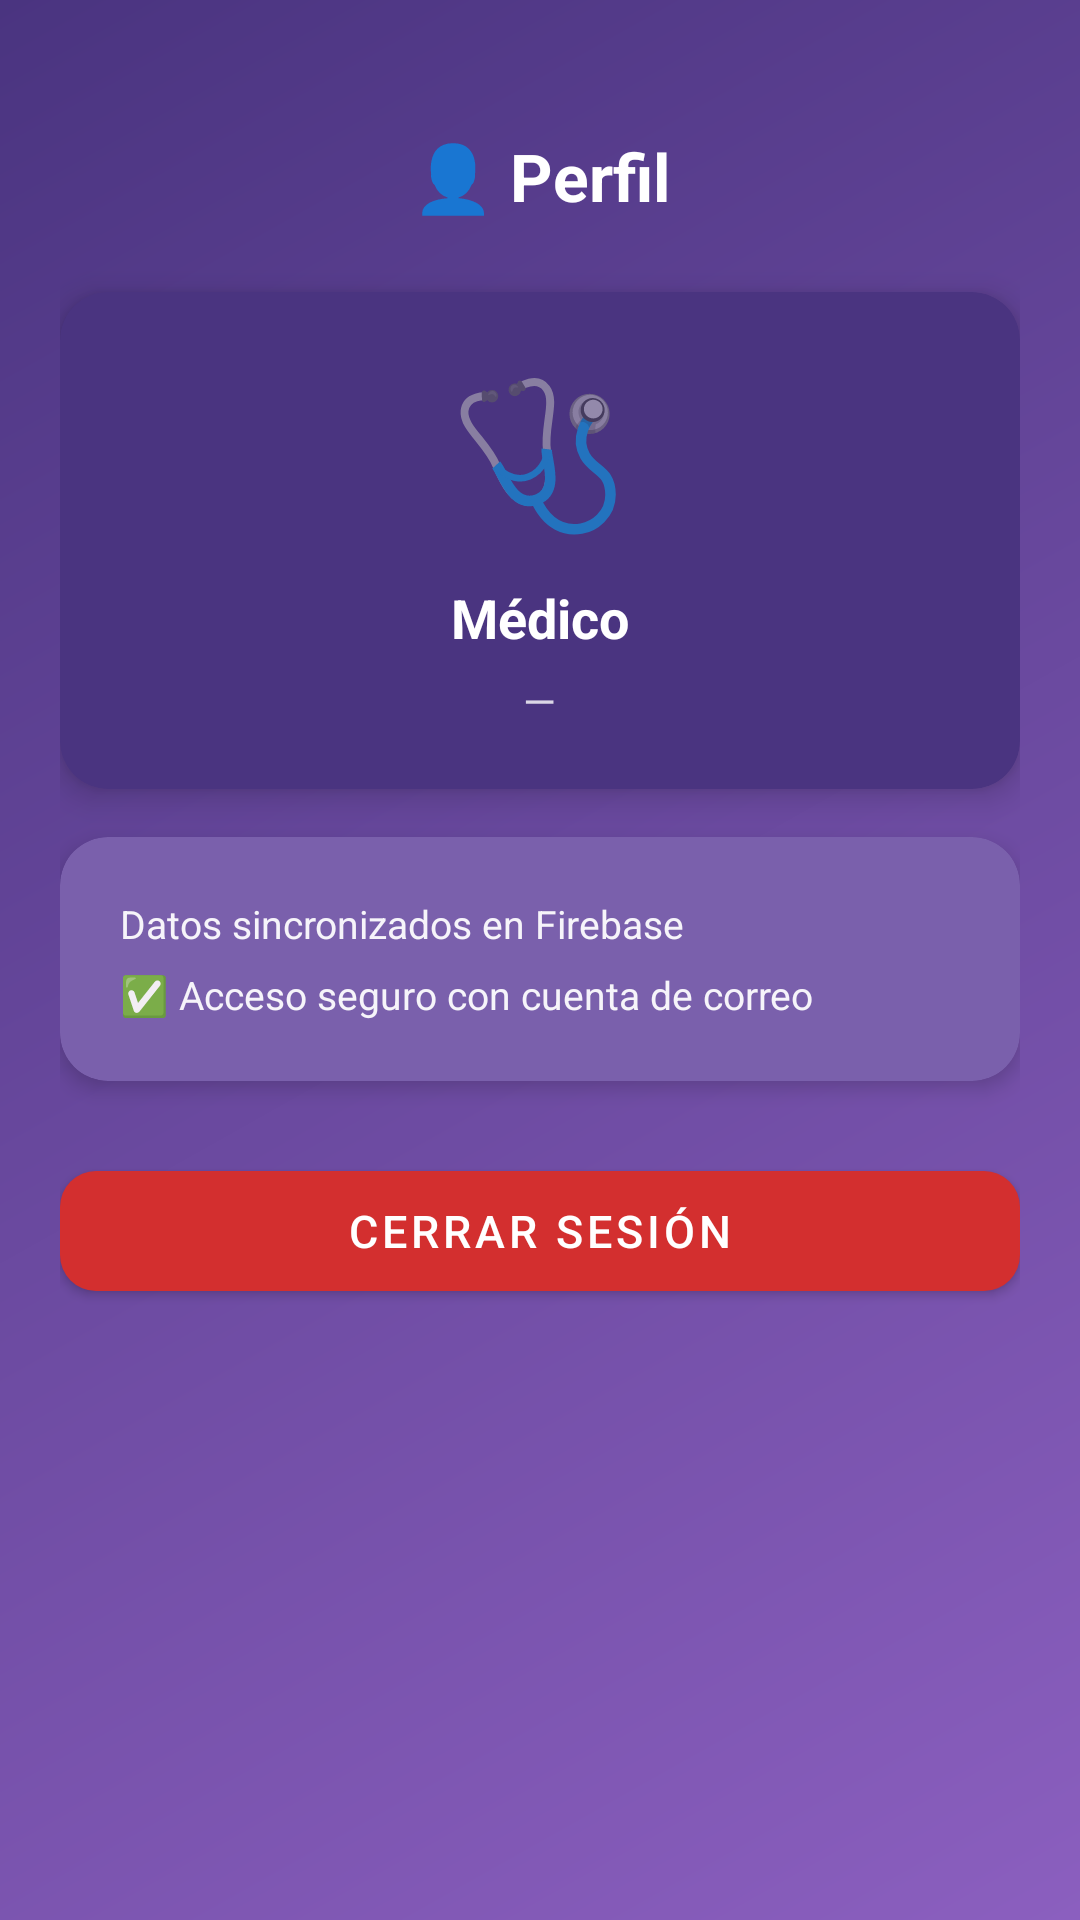

Layout XML and referenced resources for this Android screen:
<!-- AndroidManifest.xml: application theme Theme.HistorialClinico -->
<!-- res/layout/fragment_profile.xml -->
<?xml version="1.0" encoding="utf-8"?>
<ScrollView
    xmlns:android="http://schemas.android.com/apk/res/android"
    xmlns:app="http://schemas.android.com/apk/res-auto"
    android:layout_width="match_parent"
    android:layout_height="match_parent"
    android:background="@drawable/gradient_purple">

    <LinearLayout
        android:layout_width="match_parent"
        android:layout_height="wrap_content"
        android:orientation="vertical"
        android:padding="20dp">

        <TextView
            android:layout_width="match_parent"
            android:layout_height="wrap_content"
            android:text="👤 Perfil"
            android:textSize="22sp"
            android:textStyle="bold"
            android:textColor="#FFFFFF"
            android:gravity="center"
            android:paddingTop="24dp"
            android:paddingBottom="24dp" />

        
        <androidx.cardview.widget.CardView
            android:layout_width="match_parent"
            android:layout_height="wrap_content"
            android:layout_marginBottom="16dp"
            app:cardCornerRadius="16dp"
            app:cardElevation="6dp"
            app:cardBackgroundColor="@color/purple_card">

            <LinearLayout
                android:layout_width="match_parent"
                android:layout_height="wrap_content"
                android:orientation="vertical"
                android:padding="20dp"
                android:gravity="center">

                <TextView
                    android:layout_width="wrap_content"
                    android:layout_height="wrap_content"
                    android:text="🩺"
                    android:textSize="48sp"
                    android:paddingBottom="12dp" />

                <TextView
                    android:layout_width="wrap_content"
                    android:layout_height="wrap_content"
                    android:text="Médico"
                    android:textSize="18sp"
                    android:textStyle="bold"
                    android:textColor="#FFFFFF"
                    android:paddingBottom="6dp" />

                <TextView
                    android:id="@+id/tvUserEmail"
                    android:layout_width="wrap_content"
                    android:layout_height="wrap_content"
                    android:text="—"
                    android:textSize="14sp"
                    android:textColor="#CCFFFFFF" />

            </LinearLayout>
        </androidx.cardview.widget.CardView>

        
        <androidx.cardview.widget.CardView
            android:layout_width="match_parent"
            android:layout_height="wrap_content"
            android:layout_marginBottom="24dp"
            app:cardCornerRadius="16dp"
            app:cardElevation="4dp"
            app:cardBackgroundColor="@color/gray_background">

            <LinearLayout
                android:layout_width="match_parent"
                android:layout_height="wrap_content"
                android:orientation="vertical"
                android:padding="20dp">

                <TextView
                    android:layout_width="wrap_content"
                    android:layout_height="wrap_content"
                    android:text="Datos sincronizados en Firebase"
                    android:textSize="13sp"
                    android:textColor="#EEFFFFFF"
                    android:paddingBottom="6dp" />

                <TextView
                    android:layout_width="wrap_content"
                    android:layout_height="wrap_content"
                    android:text="✅ Acceso seguro con cuenta de correo"
                    android:textSize="13sp"
                    android:textColor="#EEFFFFFF" />

            </LinearLayout>
        </androidx.cardview.widget.CardView>

        
        <com.google.android.material.button.MaterialButton
            android:id="@+id/btnLogout"
            android:layout_width="match_parent"
            android:layout_height="52dp"
            android:text="Cerrar Sesión"
            android:textSize="15sp"
            android:textColor="#FFFFFF"
            app:backgroundTint="@color/red_failed"
            app:cornerRadius="12dp" />

    </LinearLayout>
</ScrollView>
<!-- resources referenced by this layout -->
<resources>
  <color name="gray_background">#7A60AC</color>
  <color name="purple_card">#4A3480</color>
  <color name="red_failed">#D32F2F</color>
  <!-- drawable gradient_purple (drawable) -->
  <?xml version="1.0" encoding="utf-8"?>
  <shape xmlns:android="http://schemas.android.com/apk/res/android">
      <gradient
          android:startColor="#8B5FBF"
          android:endColor="#4A3480"
          android:angle="135"
          android:type="linear" />
  </shape>
  <style name="Theme.HistorialClinico" parent="Theme.MaterialComponents.DayNight.NoActionBar">
          <item name="colorPrimary">@color/colorPrimary</item>
          <item name="colorPrimaryDark">@color/colorPrimaryDark</item>
          <item name="colorAccent">@color/colorAccent</item>
          <item name="android:windowBackground">@color/purple_dark</item>
          <item name="android:statusBarColor">@color/purple_dark</item>
      </style>
  <color name="purple_dark">#2D1B69</color>
  <!-- not gathered from this repository: default colours our renderer supplied (Android Studio template values) -->
  <color name="colorPrimary">#FF6200EE</color>
  <color name="colorPrimaryDark">#FF3700B3</color>
  <color name="colorAccent">#FF03DAC5</color>
</resources>
